Labelled photos from "dataset", an image-classification folder in RUT-MIIT-Projects/dataset. The possible labels are: echinocactus, mimosa, monstera, orchid, rose.

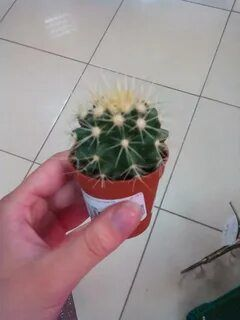
Label: echinocactus

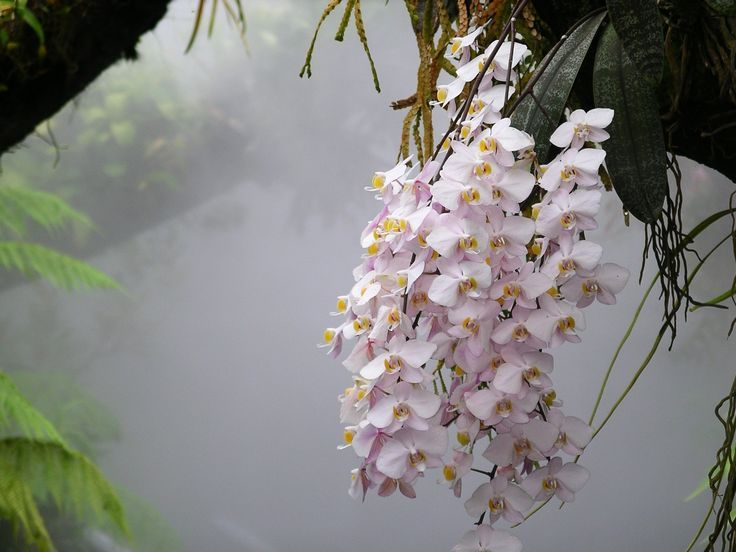
Label: orchid

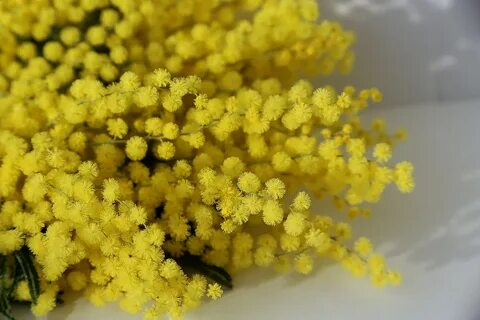
Label: mimosa

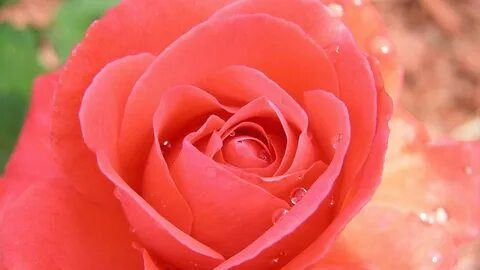
Label: rose

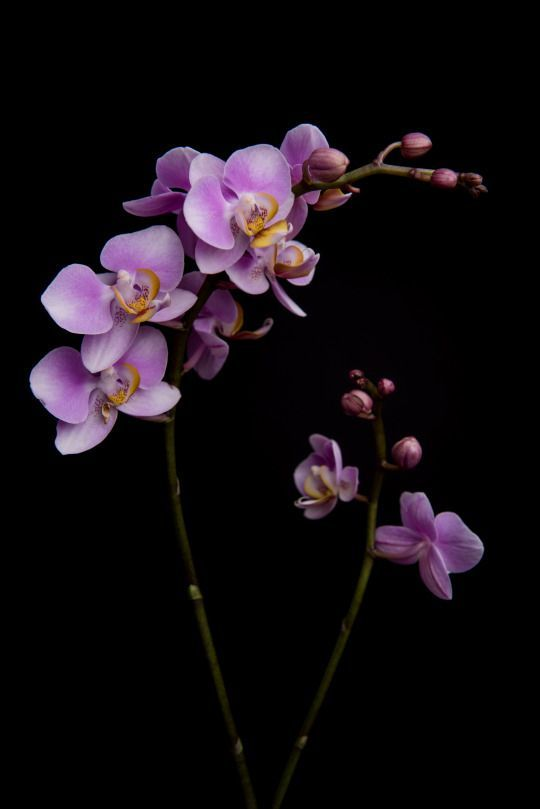
Label: orchid

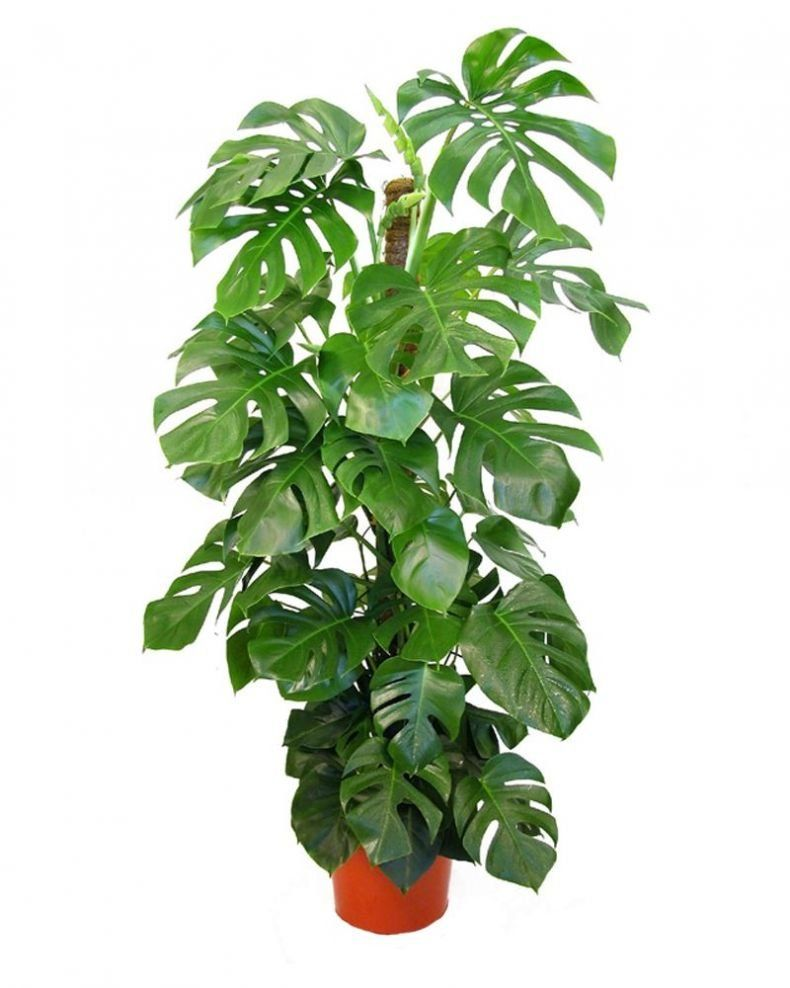
Label: monstera
